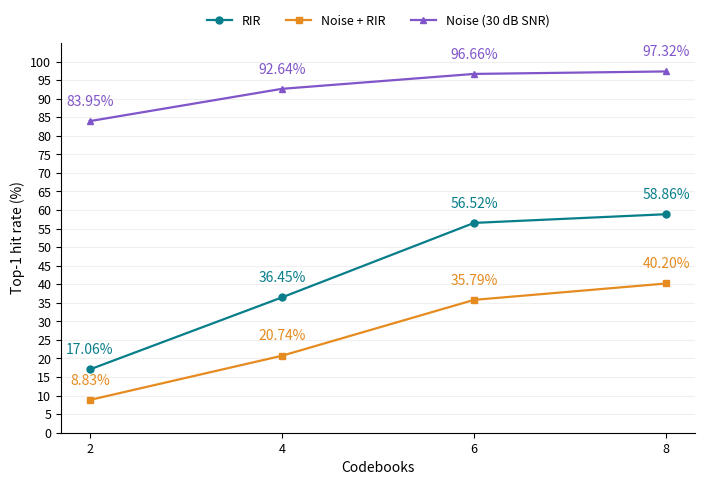

Recreate this plot in Python. (Note: this script raises an exception after producing the figure.)
#!/usr/bin/env python3
"""Plot user-supplied 2-second probe endpoints from 2026-10-09.

Runs: tc12-stable-cb2, tc16, tc17_wo_kd, tc18 (all 225000 updates).
These are historical runs, not a strictly controlled codebook-only ablation.
"""

from pathlib import Path

import matplotlib.pyplot as plt


def main():
    plt.rcParams.update({
        "font.size": 9,
        "axes.labelsize": 10,
        "legend.fontsize": 9,
        "pdf.fonttype": 42,
        "ps.fonttype": 42,
    })
    codebooks = [2, 4, 6, 8]
    rir = [17.057, 36.455, 56.522, 58.863]
    noise_rir = [8.8294, 20.736, 35.786, 40.201]
    noise_30 = [83.946, 92.642, 96.656, 97.324]
    fig, ax = plt.subplots(figsize=(7, 4.8))
    ax.plot(codebooks, rir, "o-", color="#087e8b", label="RIR",
            linewidth=1.6, markersize=5)
    ax.plot(codebooks, noise_rir, "s-", color="#e58b20", label="Noise + RIR",
            linewidth=1.6, markersize=5)
    ax.plot(codebooks, noise_30, "^-", color="#8055c9", label="Noise (30 dB SNR)",
            linewidth=1.6, markersize=5)
    ax.set(xlabel="Codebooks", ylabel="Top-1 hit rate (%)",
           xticks=codebooks, yticks=list(range(0, 101, 5)), ylim=(0, 105), xlim=(1.7, 8.3))
    for values, color in ((rir, "#087e8b"), (noise_rir, "#e58b20"),
                          (noise_30, "#8055c9")):
        for x, value in zip(codebooks, values):
            ax.annotate(f"{value:.2f}%", (x, value),
                        xytext=(0, 9), textcoords="offset points",
                        ha="center", va="bottom", color=color, fontsize=10)
    ax.grid(axis="y", alpha=0.2)
    ax.spines[["top", "right"]].set_visible(False)
    ax.legend(loc="lower center", bbox_to_anchor=(0.5, 1.01), ncol=3, frameon=False)
    fig.tight_layout(pad=0.6)
    output = Path(__file__).with_suffix("")
    fig.savefig(output.with_suffix(".pdf"), bbox_inches="tight")
    fig.savefig(output.with_suffix(".png"), dpi=300, bbox_inches="tight")
    plt.close(fig)


if __name__ == "__main__":
    main()
